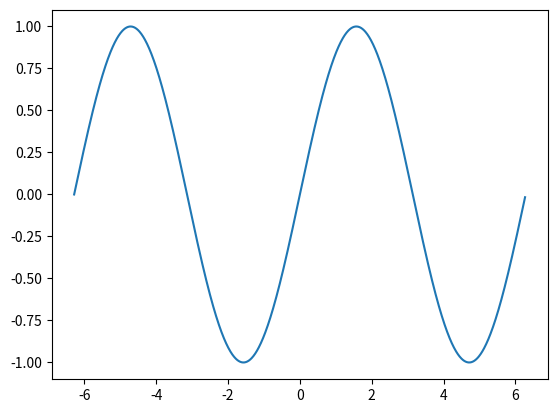

Recreate this plot in Python.
import matplotlib.pyplot as plt
import math
#import numpy as np

plt.figure(1)
valuepi = math.pi
t = [-valuepi*2 + i *0.01 for i in range(0, int(400 * valuepi))]
s = []
for i in t:
    s.append(math.sin(i))
plt.plot(t,s)
plt.show()
print(math.pi)